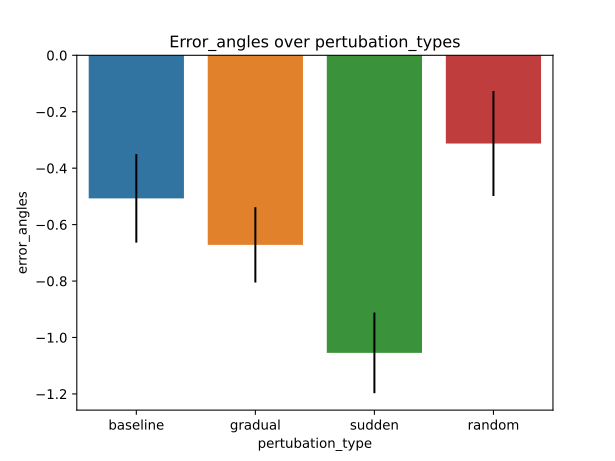

The data file committed next to this chart (first rows):
index, pertubation_type, mean, CI
0, baseline, -0.5071, 0.1567
1, gradual, -0.6719, 0.1335
2, sudden, -1.055, 0.143
3, random, -0.3126, 0.186
